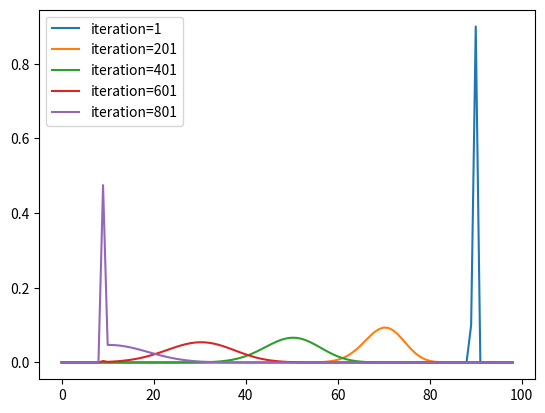

Python code for this plot:
import matplotlib.pyplot as plt

def stimulate(t):
    if t == 10:
        return 1
    return 0

def reward(t):
    if t == 90:
        return 1
    return 0

class TDLearning():
    def __init__(self):
        self.gamma = 1.0
        self.value = []
        self.S = []
        self.weight = [0] * 100
        self.time = 100
        self.lr = 0.1
    
    def forward(self):
        self.value = []
        for t in range(self.time):
            self.S.append(stimulate(t))
            V = sum([self.weight[tau] * self.S[t - tau] for tau in range(t)])
            self.value.append(V)
    
    def backward(self):
        deltas = []
        for t in range(self.time - 1):
            delta = reward(t) + self.gamma * self.value[t+1] - self.value[t]
            deltas.append(delta)
            for tau in range(t):
                self.weight[tau] += self.lr * delta * stimulate(t - tau)
        return deltas
    
    def main(self):
        TDs = []
        for i in range(1000):
            self.forward()
            deltas = self.backward()
            TDs.append(deltas)
        
        for i in range(1, 1000, 200):
            plt.plot(TDs[i], label="iteration=%d" % (i))
        plt.legend()
        plt.show()

TDL = TDLearning()
TDL.main()
